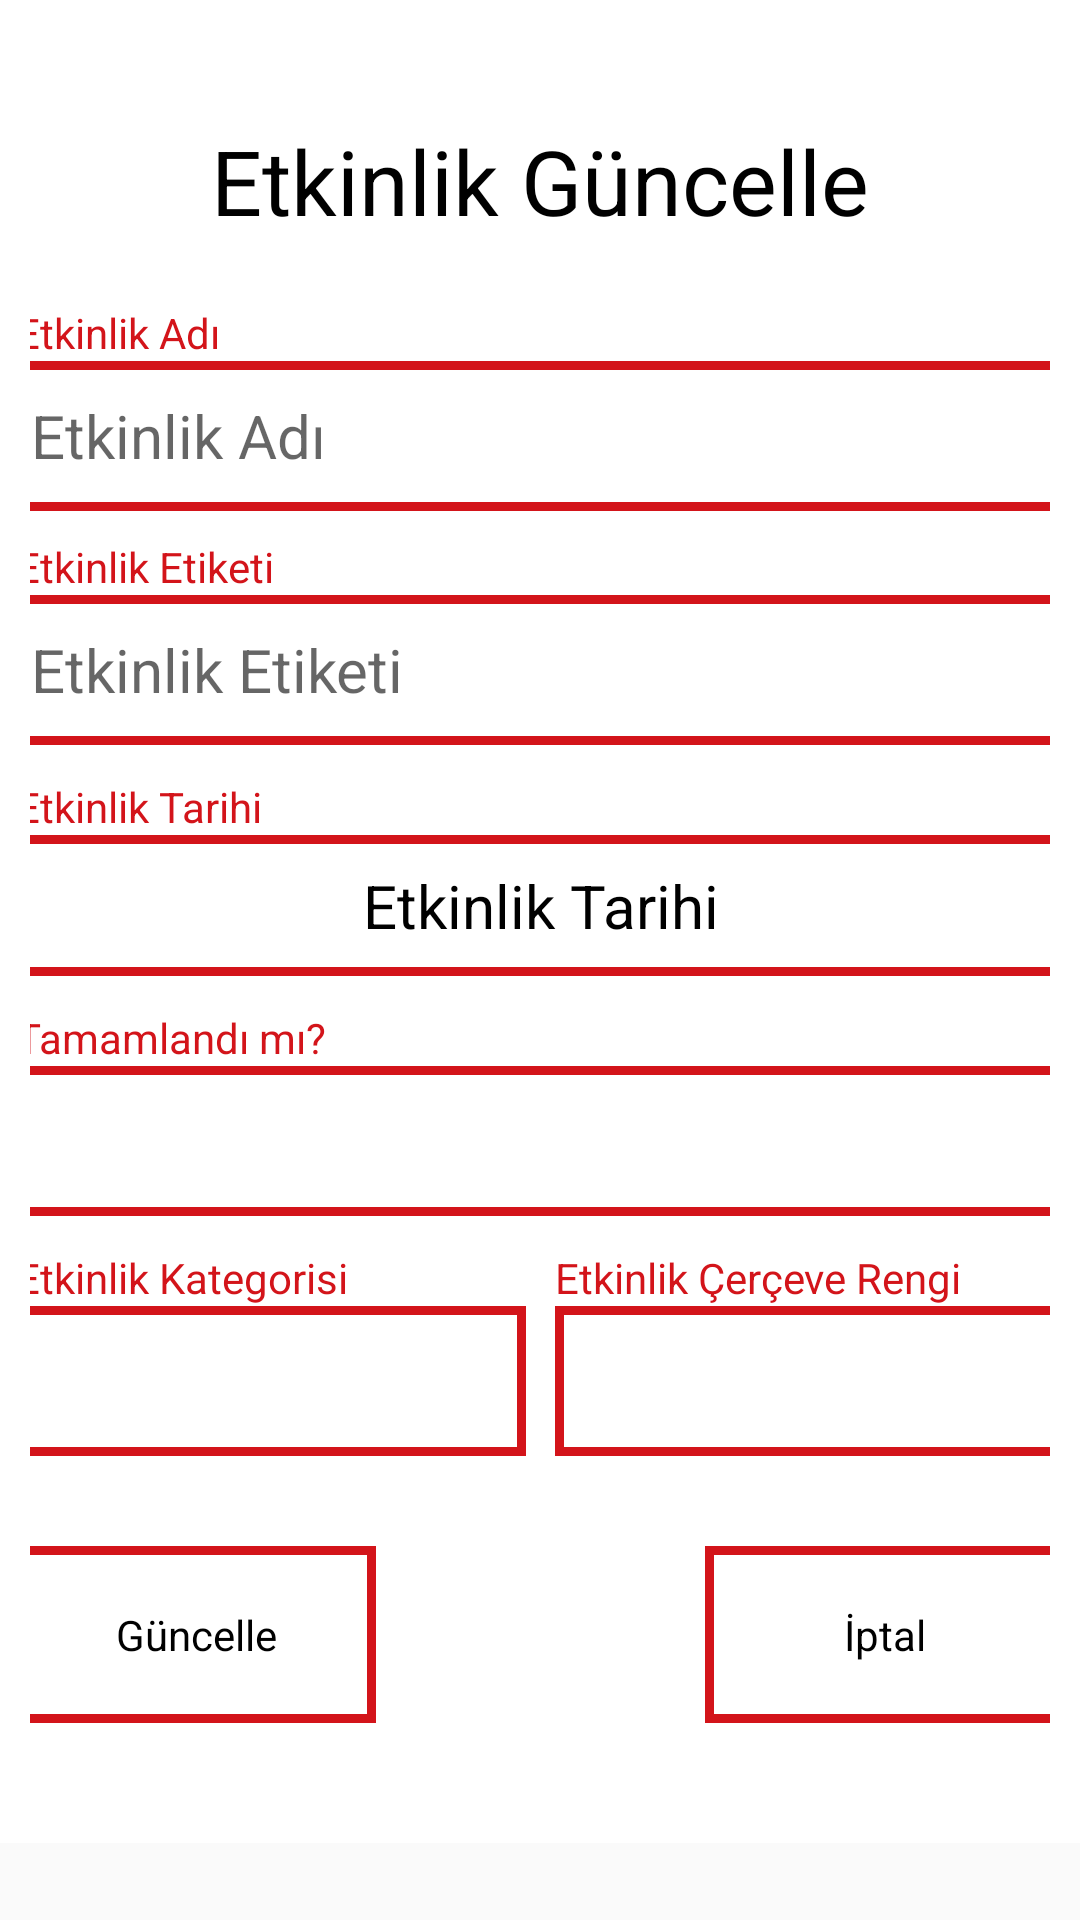

Layout XML and referenced resources for this Android screen:
<!-- AndroidManifest.xml: application theme AppTheme -->
<!-- res/layout/fragment_update_todo.xml -->
<?xml version="1.0" encoding="utf-8"?>
<FrameLayout xmlns:android="http://schemas.android.com/apk/res/android"
    xmlns:app="http://schemas.android.com/apk/res-auto"
    xmlns:tools="http://schemas.android.com/tools"
    android:layout_width="wrap_content"
    android:layout_height="wrap_content"
    tools:context=".Fragment.FragmentUpdateTodo">

    <androidx.constraintlayout.widget.ConstraintLayout
        android:layout_width="wrap_content"
        android:layout_height="wrap_content"
        android:background="@color/white"
        android:padding="10dp">

        <TextView
            android:id="@+id/tw_fragmentUpdateTodo_cancel"
            android:layout_width="120dp"
            android:layout_height="wrap_content"
            android:background="@drawable/border_red"
            android:padding="20dp"
            android:text="İptal"
            android:textAlignment="center"
            android:textColor="#000000"
            app:layout_constraintEnd_toEndOf="@+id/sp_fragmentUpdateTodo_todo_color"
            app:layout_constraintTop_toTopOf="@+id/tw_fragmentUpdateTodo_UpdateTodo" />

        <TextView
            android:id="@+id/textView5"
            android:layout_width="wrap_content"
            android:layout_height="wrap_content"
            android:layout_marginTop="30dp"
            android:text="Etkinlik Güncelle"
            android:textSize="30dp"
            app:layout_constraintEnd_toEndOf="@+id/et_fragmentUpdateTodo_title"
            app:layout_constraintStart_toStartOf="@+id/et_fragmentUpdateTodo_title"
            app:layout_constraintTop_toTopOf="parent" />

        <TextView
            android:id="@+id/textView11"
            android:layout_width="wrap_content"
            android:layout_height="wrap_content"
            android:text="Etkinlik Adı"
            android:textColor="@color/dof"
            app:layout_constraintBottom_toTopOf="@+id/et_fragmentUpdateTodo_title"
            app:layout_constraintStart_toStartOf="@+id/et_fragmentUpdateTodo_title" />

        <EditText
            android:id="@+id/et_fragmentUpdateTodo_title"
            android:layout_width="350dp"
            android:layout_height="50dp"
            android:layout_marginStart="30dp"
            android:layout_marginTop="40dp"
            android:layout_marginEnd="30dp"
            android:background="@drawable/border_red"
            android:ems="10"
            android:hint="Etkinlik Adı"
            android:inputType="textPersonName"
            android:padding="5dp"
            android:textColor="#000000"
            android:textSize="20dp"
            app:layout_constraintEnd_toEndOf="parent"
            app:layout_constraintStart_toStartOf="parent"
            app:layout_constraintTop_toBottomOf="@+id/textView5" />

        <EditText
            android:id="@+id/et_fragmentUpdateTodo_tag"
            android:layout_width="350dp"
            android:layout_height="50dp"
            android:layout_marginTop="28dp"
            android:background="@drawable/border_red"
            android:ems="10"
            android:hint="Etkinlik Etiketi"
            android:textColor="#000000"
            android:inputType="textPersonName"
            android:padding="5dp"
            android:textSize="20dp"
            app:layout_constraintEnd_toEndOf="@+id/et_fragmentUpdateTodo_title"
            app:layout_constraintStart_toStartOf="@+id/et_fragmentUpdateTodo_title"
            app:layout_constraintTop_toBottomOf="@+id/et_fragmentUpdateTodo_title" />

        <TextView
            android:id="@+id/textView13"
            android:layout_width="wrap_content"
            android:layout_height="wrap_content"
            android:text="Etkinlik Kategorisi"
            android:textColor="@color/dof"
            app:layout_constraintBottom_toTopOf="@+id/sp_fragmentUpdateTodo_todo_category"
            app:layout_constraintStart_toStartOf="@+id/sp_fragmentUpdateTodo_todo_category" />

        <Spinner
            android:id="@+id/sp_fragmentUpdateTodo_todo_category"
            android:layout_width="170dp"
            android:layout_height="50dp"
            android:layout_marginTop="30dp"
            android:background="@drawable/border_red"
            android:textAlignment="center"
            android:textColor="#000000"
            app:layout_constraintStart_toStartOf="@+id/sp_fragmentUpdateTodo_todo_status"
            app:layout_constraintTop_toBottomOf="@+id/sp_fragmentUpdateTodo_todo_status" />

        <Spinner
            android:id="@+id/sp_fragmentUpdateTodo_todo_status"
            android:layout_width="0dp"
            android:layout_height="50dp"
            android:layout_marginTop="30dp"
            android:background="@drawable/border_red"
            android:textColor="#000000"
            android:textAlignment="center"
            app:layout_constraintEnd_toEndOf="@+id/tw_fragmentUpdateTodo_time"
            app:layout_constraintStart_toStartOf="@+id/tw_fragmentUpdateTodo_time"
            app:layout_constraintTop_toBottomOf="@+id/tw_fragmentUpdateTodo_time" />

        <TextView
            android:id="@+id/textView12"
            android:layout_width="wrap_content"
            android:layout_height="wrap_content"
            android:text="Etkinlik Etiketi"
            android:textColor="@color/dof"
            app:layout_constraintBottom_toTopOf="@+id/et_fragmentUpdateTodo_tag"
            app:layout_constraintStart_toStartOf="@+id/et_fragmentUpdateTodo_tag" />

        <TextView
            android:id="@+id/textView7"
            android:layout_width="wrap_content"
            android:layout_height="wrap_content"
            android:text="Etkinlik Tarihi"
            android:textColor="@color/dof"
            app:layout_constraintBottom_toTopOf="@+id/tw_fragmentUpdateTodo_time"
            app:layout_constraintStart_toStartOf="@+id/tw_fragmentUpdateTodo_time" />

        <TextView
            android:id="@+id/textView6"
            android:layout_width="wrap_content"
            android:layout_height="wrap_content"
            android:text="Tamamlandı mı?"
            android:textColor="@color/dof"
            app:layout_constraintBottom_toTopOf="@+id/sp_fragmentUpdateTodo_todo_status"
            app:layout_constraintStart_toStartOf="@+id/sp_fragmentUpdateTodo_todo_status" />

        <TextView
            android:id="@+id/textView10"
            android:layout_width="wrap_content"
            android:layout_height="wrap_content"
            android:text="Etkinlik Çerçeve Rengi"
            android:textColor="@color/dof"
            app:layout_constraintBottom_toTopOf="@+id/sp_fragmentUpdateTodo_todo_color"
            app:layout_constraintStart_toStartOf="@+id/sp_fragmentUpdateTodo_todo_color" />

        <Spinner
            android:id="@+id/sp_fragmentUpdateTodo_todo_color"
            android:layout_width="170dp"
            android:layout_height="50dp"
            android:background="@drawable/border_red"
            android:textColor="#000000"
            android:textAlignment="center"
            app:layout_constraintEnd_toEndOf="@+id/tw_fragmentUpdateTodo_time"
            app:layout_constraintTop_toTopOf="@+id/sp_fragmentUpdateTodo_todo_category" />

        <TextView
            android:id="@+id/tw_fragmentUpdateTodo_UpdateTodo"
            android:layout_width="120dp"
            android:layout_height="wrap_content"
            android:layout_marginTop="30dp"
            android:layout_marginBottom="30dp"
            android:background="@drawable/border_red"
            android:textColor="#000000"
            android:padding="20dp"
            android:text="Güncelle"
            android:textAlignment="center"
            app:layout_constraintBottom_toBottomOf="parent"
            app:layout_constraintStart_toStartOf="@+id/sp_fragmentUpdateTodo_todo_category"
            app:layout_constraintTop_toBottomOf="@+id/sp_fragmentUpdateTodo_todo_category" />

        <TextView
            android:id="@+id/tw_fragmentUpdateTodo_time"
            android:layout_width="0dp"
            android:layout_height="wrap_content"
            android:layout_marginTop="30dp"
            android:background="@drawable/border_red"
            android:padding="10dp"
            android:text="Etkinlik Tarihi"
            android:textColor="#000000"
            android:textAlignment="center"
            android:textSize="20dp"
            app:layout_constraintEnd_toEndOf="@+id/et_fragmentUpdateTodo_tag"
            app:layout_constraintStart_toStartOf="@+id/et_fragmentUpdateTodo_tag"
            app:layout_constraintTop_toBottomOf="@+id/et_fragmentUpdateTodo_tag" />

    </androidx.constraintlayout.widget.ConstraintLayout>

</FrameLayout>
<!-- resources referenced by this layout -->
<resources>
  <color name="dof">#d3141a</color>
  <color name="white">#ffffff</color>
  <!-- drawable border_red (drawable) -->
  <?xml version="1.0" encoding="utf-8"?>
  <shape xmlns:android="http://schemas.android.com/apk/res/android"
      android:shape="rectangle">
      <solid android:color="@android:color/white" />
      <stroke
          android:width="3dip"
          android:color="@color/dof" />
  </shape>
  <style name="AppTheme" parent="Theme.AppCompat.Light.DarkActionBar">
          <item name="colorPrimary">@color/colorPrimary</item>
          <item name="colorPrimaryDark">@color/colorPrimaryDark</item>
          <item name="colorAccent">@color/dof</item>
          <item name="fontFamily">@font/montserrat</item>
          <item name="mcv_selectionColor">@color/dof</item>
          <item name="mcv_headerTextAppearance">@style/mhmt</item>
          <item name="mcv_weekDayTextAppearance">@style/mhmt</item>
          <item name="mcv_weekDayLabels">@style/mhmt</item>
          <item name="mcv_dateTextAppearance">@style/TextAppearance.AppCompat.Medium</item>
          <item name="android:textColor">@color/black</item>
      </style>
  <color name="colorPrimary">#008577</color>
  <color name="colorPrimaryDark">#00574B</color>
  <style name="mhmt" parent="Theme.AppCompat.NoActionBar">
  
          <item name="android:textColor">@color/black</item>
          <item name="android:background">@color/black</item>
          <item name="colorPrimary">@color/dof</item>
          <item name="colorPrimaryDark">@color/dof</item>
          <item name="colorAccent">@color/dof</item>
      </style>
  <color name="black">#000000</color>
</resources>
